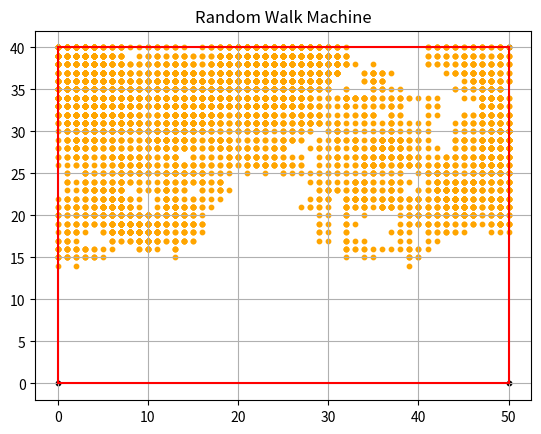

Recreate this plot in Python.
import random
import numpy as np
import matplotlib.pyplot as plt
from scipy.spatial import ConvexHull, Delaunay


#initializing boundary
length = 50
width = 40


#----------------------editable variables are above ↑ ---------------------------------------
boundary = [(0,0), (0,width), (length, 0), (length, width)]

boundary_np = np.array(boundary)
boundary_hull = ConvexHull(boundary_np)
boundary_delaunay = Delaunay(boundary_np[boundary_hull.vertices])

#initializing variables
directions = [(1,0),(-1,0),(0,1),(0,-1)]
while (True):
    machine = (random.randint(0,int(length)), random.randint(0,int(width)))
    tester0 = np.array(machine)
    checker0 = boundary_delaunay.find_simplex(tester0) >= 0
    if (checker0):
        break # making sure the starting point of the machine is in the boundary

path = [machine]
walk_count = 0

def totalPoints():
    total = 0
    for i in range(int(length) + 1):
        for j in range(int(width) +1):
            tester1 = np.array((i, j))
            checker1 = boundary_delaunay.find_simplex(tester1) >= 0
            if (checker1):
                total += 1
    return total


def RandomWalk (machine, walk_count):
    tempo = []
    for dx, dy in directions:
        newx = machine[0] + dx
        newy = machine[1] + dy
        tester = np.array([(newx, newy)])

        #check if the next step is in the boundary
        checker = boundary_delaunay.find_simplex(tester) >= 0

        if (checker[0]):
            tempo.append((newx,newy))

    machine = random.choice(tempo)
    if machine not in path:
        walk_count += 1

    path.append(machine)
    return machine, walk_count


if __name__ == "__main__" :
    totalpoints = totalPoints()
    while (totalpoints // 2 != walk_count):
        machine, walk_count = RandomWalk(machine, walk_count)

    #-------------------------------------------------outputs--------------------------------------------------
    print("Total points: ", totalpoints)
    print("Machine walked: ", len(path)-1)

    #ploting for boundary
    plt.scatter(boundary_np[:,0], boundary_np[:,1], color='black', s = 10)
    for simplex in boundary_hull.simplices:
        plt.plot(boundary_np[simplex, 0], boundary_np[simplex, 1], 'red')

    #ploting for machine path
    path_np = np.array(path)
    plt.scatter(path_np[:,0], path_np[:,1], color = 'orange', s = 10)
    
    #generate graph
    plt.title("Random Walk Machine")
    plt.grid(True)
    plt.show()